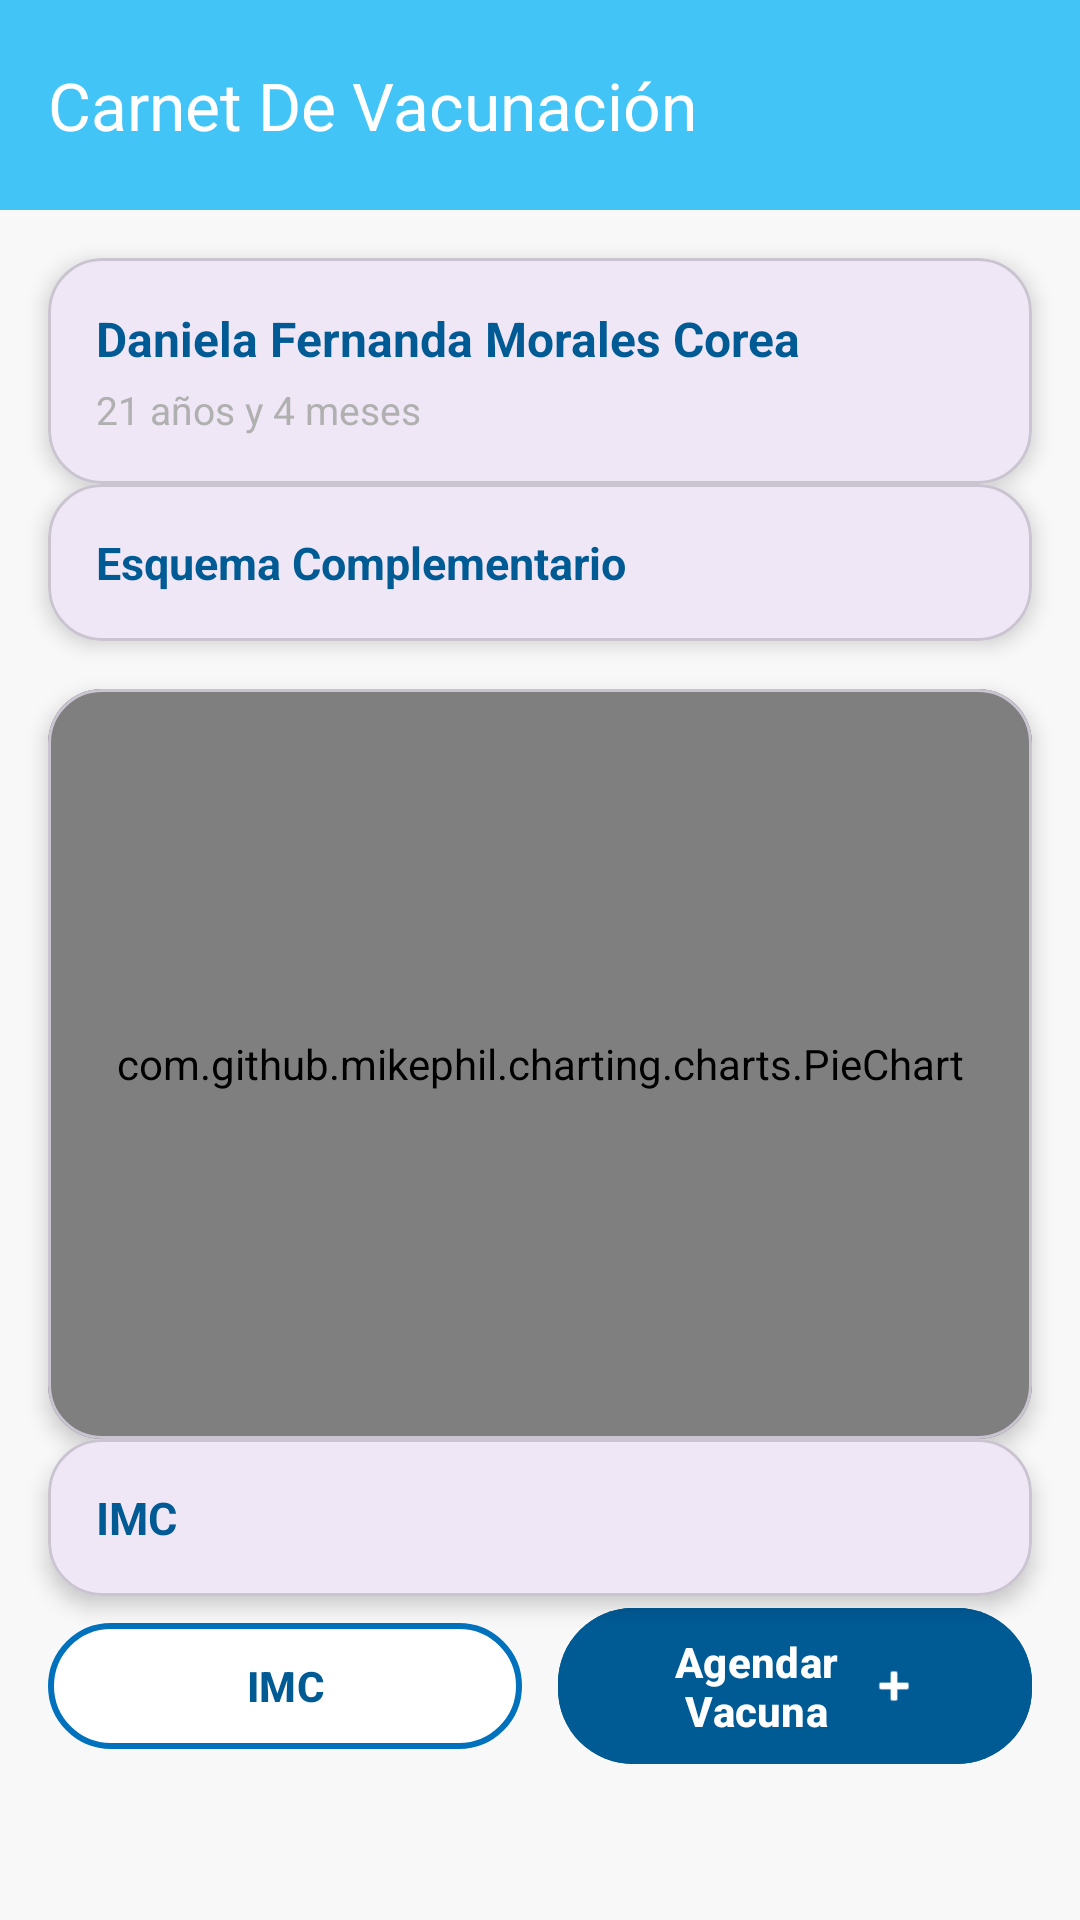

The Android layout XML behind this screen, and the referenced resources:
<!-- AndroidManifest.xml: application theme Theme.PinchaApp -->
<!-- res/layout/activity_carnet_de_vacunacion.xml -->
<?xml version="1.0" encoding="utf-8"?>
<androidx.drawerlayout.widget.DrawerLayout
    xmlns:android="http://schemas.android.com/apk/res/android"
    xmlns:app="http://schemas.android.com/apk/res-auto"
    xmlns:tools="http://schemas.android.com/tools"
    android:id="@+id/drawerLayout"
    android:layout_width="match_parent"
    android:layout_height="match_parent">

    
    <androidx.core.widget.NestedScrollView
        android:layout_width="match_parent"
        android:layout_height="match_parent"
        android:background="#F8F8F8"
        android:fillViewport="true"
        android:paddingBottom="80dp"
        android:clipToPadding="false">

        <androidx.constraintlayout.widget.ConstraintLayout
            android:layout_width="match_parent"
            android:layout_height="wrap_content">

            
            <com.google.android.material.appbar.MaterialToolbar
                android:id="@+id/toolbar"
                android:layout_width="0dp"
                android:layout_height="70dp"
                android:background="#42C4F7"
                app:title="Carnet De Vacunación"
                app:titleTextColor="@android:color/white"
                app:layout_constraintTop_toTopOf="parent"
                app:layout_constraintStart_toStartOf="parent"
                app:layout_constraintEnd_toEndOf="parent"/>


            
            <com.google.android.material.card.MaterialCardView
                android:id="@+id/cardPerfil"
                android:layout_width="0dp"
                android:layout_height="wrap_content"
                android:layout_margin="16dp"
                app:cardCornerRadius="18dp"
                app:cardElevation="4dp"
                app:layout_constraintTop_toBottomOf="@id/toolbar"
                app:layout_constraintStart_toStartOf="parent"
                app:layout_constraintEnd_toEndOf="parent">

                <LinearLayout
                    android:layout_width="match_parent"
                    android:layout_height="wrap_content"
                    android:orientation="vertical"
                    android:padding="16dp">

                    <TextView
                        android:id="@+id/txtNombre"
                        android:layout_width="wrap_content"
                        android:layout_height="wrap_content"
                        android:text="Daniela Fernanda Morales Corea"
                        android:textColor="@color/blue_dark"
                        android:textStyle="bold"
                        android:textSize="16sp"/>

                    <TextView
                        android:id="@+id/txtEdad"
                        android:layout_width="wrap_content"
                        android:layout_height="wrap_content"
                        android:text="21 años y 4 meses"
                        android:textColor="#B0B0B0"
                        android:textSize="13sp"
                        android:layout_marginTop="4dp"/>

                </LinearLayout>

            </com.google.android.material.card.MaterialCardView>

            
            <com.google.android.material.card.MaterialCardView
                android:id="@+id/cardEsquemaComplementario"
                android:layout_width="0dp"
                android:layout_height="wrap_content"
                android:layout_marginStart="16dp"
                android:layout_marginEnd="16dp"
                app:cardCornerRadius="18dp"
                app:cardElevation="4dp"
                app:layout_constraintTop_toBottomOf="@id/cardPerfil"
                app:layout_constraintStart_toStartOf="parent"
                app:layout_constraintEnd_toEndOf="parent">

                <LinearLayout
                    android:layout_width="match_parent"
                    android:layout_height="wrap_content"
                    android:orientation="vertical"
                    android:padding="16dp">

                    <TextView
                        android:id="@+id/txtTituloComplementario"
                        android:layout_width="wrap_content"
                        android:layout_height="wrap_content"
                        android:text="Esquema Complementario"
                        android:textColor="@color/blue_dark"
                        android:textStyle="bold"
                        android:textSize="15sp"/>


                    
                    <androidx.recyclerview.widget.RecyclerView
                        android:id="@+id/rvVacunasComplementarias"
                        android:layout_width="match_parent"
                        android:layout_height="wrap_content"
                        tools:listitem="@layout/item_vacuna"/>

                </LinearLayout>




            </com.google.android.material.card.MaterialCardView>

            
            <com.google.android.material.card.MaterialCardView
                android:id="@+id/cardGraficaComplementario"
                android:layout_width="0dp"
                android:layout_height="250dp"
                android:layout_margin="16dp"
                app:cardCornerRadius="18dp"
                app:cardElevation="4dp"
                app:layout_constraintTop_toBottomOf="@id/cardEsquemaComplementario"
                app:layout_constraintStart_toStartOf="parent"
                app:layout_constraintEnd_toEndOf="parent">

                <com.github.mikephil.charting.charts.PieChart
                    android:id="@+id/pieChart"
                    android:layout_width="match_parent"
                    android:layout_height="match_parent"/>

            </com.google.android.material.card.MaterialCardView>

            
            <com.google.android.material.card.MaterialCardView
                android:id="@+id/cardEsquemaIMC"
                android:layout_width="0dp"
                android:layout_height="wrap_content"
                android:layout_marginStart="16dp"
                android:layout_marginEnd="16dp"
                app:cardCornerRadius="18dp"
                app:cardElevation="4dp"
                app:layout_constraintTop_toBottomOf="@id/cardGraficaComplementario"
                app:layout_constraintStart_toStartOf="parent"
                app:layout_constraintEnd_toEndOf="parent">

                <LinearLayout
                    android:id="@+id/layoutEsquemaIMC"
                    android:layout_width="match_parent"
                    android:layout_height="wrap_content"
                    android:orientation="vertical"
                    android:padding="16dp">

                    <TextView
                        android:id="@+id/txtIMC"
                        android:layout_width="wrap_content"
                        android:layout_height="wrap_content"
                        android:text="IMC"
                        android:textColor="@color/blue_dark"
                        android:textStyle="bold"
                        android:textSize="15sp"/>


                    
                    <androidx.recyclerview.widget.RecyclerView
                        android:id="@+id/rvIMCRegistros"
                        android:layout_width="match_parent"
                        android:layout_height="wrap_content"
                        tools:listitem="@layout/item_vacuna"/>

                </LinearLayout>

            </com.google.android.material.card.MaterialCardView>

            
            <LinearLayout
                android:id="@+id/layoutBotones"
                android:layout_width="0dp"
                android:layout_height="wrap_content"
                android:orientation="horizontal"
                android:gravity="center"
                android:layout_marginStart="16dp"
                android:layout_marginEnd="16dp"
                android:layout_marginBottom="20dp"
                app:layout_constraintTop_toBottomOf="@id/cardEsquemaIMC"
                app:layout_constraintStart_toStartOf="parent"
                app:layout_constraintEnd_toEndOf="parent">

                <com.google.android.material.button.MaterialButton
                    android:id="@+id/btnIMC"
                    android:layout_width="0dp"
                    android:layout_height="50dp"
                    android:layout_weight="1"
                    android:text="IMC"
                    android:textStyle="bold"
                    android:textColor="@color/blue_dark"
                    android:backgroundTint="@android:color/white"
                    app:cornerRadius="25dp"
                    app:strokeColor="@color/blue"
                    app:strokeWidth="2dp"/>

                <Space
                    android:layout_width="12dp"
                    android:layout_height="wrap_content"/>

                <com.google.android.material.button.MaterialButton
                    android:id="@+id/btnVacuna"
                    android:layout_width="0dp"
                    android:layout_height="60dp"
                    android:layout_weight="1"
                    android:text="Agendar Vacuna"
                    android:textStyle="bold"
                    android:textColor="@android:color/white"
                    android:backgroundTint="@color/blue_dark"
                    app:cornerRadius="25dp"
                    app:icon="@android:drawable/ic_input_add"
                    app:iconGravity="textEnd"/>

            </LinearLayout>

        </androidx.constraintlayout.widget.ConstraintLayout>

    </androidx.core.widget.NestedScrollView>

    
    <com.google.android.material.navigation.NavigationView
        android:id="@+id/navigationView"
        android:layout_width="wrap_content"
        android:layout_height="match_parent"
        android:layout_gravity="start"
        app:menu="@menu/menu_drawer"
        app:headerLayout="@layout/header_drawer"/>

</androidx.drawerlayout.widget.DrawerLayout>
<!-- res/layout/item_vacuna.xml (included above) -->
<?xml version="1.0" encoding="utf-8"?>
<com.google.android.material.card.MaterialCardView
    xmlns:android="http://schemas.android.com/apk/res/android"
    xmlns:app="http://schemas.android.com/apk/res-auto"
    android:layout_width="match_parent"
    android:layout_height="wrap_content"
    android:layout_marginBottom="10dp"
    app:cardCornerRadius="16dp"
    app:cardElevation="2dp"
    app:cardBackgroundColor="@android:color/white">

    <LinearLayout
        android:layout_width="match_parent"
        android:layout_height="wrap_content"
        android:orientation="horizontal"
        android:padding="14dp"
        android:gravity="center_vertical">

        
        <ImageView
            android:id="@+id/imgEstado"
            android:layout_width="40dp"
            android:layout_height="40dp"
            android:src="@android:drawable/checkbox_off_background"/>

        
        <LinearLayout
            android:layout_width="0dp"
            android:layout_height="wrap_content"
            android:layout_weight="1"
            android:orientation="vertical"
            android:layout_marginStart="12dp">

            
            <TextView
                android:id="@+id/txtNombreVacuna"
                android:layout_width="wrap_content"
                android:layout_height="wrap_content"
                android:text="Hepatitis B"
                android:textStyle="bold"
                android:textColor="@color/blue_dark"
                android:textSize="15sp"/>

            
            <TextView
                android:id="@+id/txtDosis"
                android:layout_width="wrap_content"
                android:layout_height="wrap_content"
                android:text="Dosis 1 de 3"
                android:textColor="@color/skyblue"
                android:textSize="12sp"
                android:layout_marginTop="2dp"/>

            
            <TextView
                android:id="@+id/txtFecha"
                android:layout_width="wrap_content"
                android:layout_height="wrap_content"
                android:text="12 Mayo 2026"
                android:textColor="@color/Gray"
                android:textSize="12sp"
                android:layout_marginTop="2dp"/>

        </LinearLayout>

        
        <TextView
            android:id="@+id/txtEstado"
            android:layout_width="wrap_content"
            android:layout_height="wrap_content"
            android:text="Pendiente"
            android:textStyle="bold"
            android:textColor="@color/skyblue"
            android:textSize="12sp"
            android:padding="6dp"/>

    </LinearLayout>

</com.google.android.material.card.MaterialCardView>
<!-- res/layout/header_drawer.xml (included above) -->
<?xml version="1.0" encoding="utf-8"?>
<LinearLayout
    xmlns:android="http://schemas.android.com/apk/res/android"
    android:layout_width="match_parent"
    android:layout_height="180dp"
    android:orientation="vertical"
    android:gravity="bottom"
    android:padding="20dp"
    android:background="#42C4F7">

    <ImageView
        android:id="@+id/imgPerfil"
        android:layout_width="70dp"
        android:layout_height="70dp"
        android:src="@drawable/outline_account_circle_24"
        android:layout_marginBottom="10dp"/>

    <TextView
        android:id="@+id/txtNombreMenu"
        android:layout_width="wrap_content"
        android:layout_height="wrap_content"
        android:text="Daniela"
        android:textColor="@android:color/white"
        android:textSize="18sp"
        android:textStyle="bold"/>

    <TextView
        android:id="@+id/txtEdadMenu"
        android:layout_width="wrap_content"
        android:layout_height="wrap_content"
        android:text="21 años y 4 meses"
        android:textColor="@android:color/white"
        android:textSize="14sp"/>

</LinearLayout>
<!-- resources referenced by this layout -->
<resources>
  <color name="Gray">#828282</color>
  <color name="blue">#0071bc</color>
  <color name="blue_dark">#005a94</color>
  <color name="skyblue">#29abe2</color>
  <!-- drawable outline_account_circle_24 (drawable) -->
  <vector xmlns:android="http://schemas.android.com/apk/res/android" android:height="24dp" android:tint="#005A94" android:viewportHeight="960" android:viewportWidth="960" android:width="24dp">
        
      <path android:fillColor="@android:color/white" android:pathData="M234,684Q285,645 348,622.5Q411,600 480,600Q549,600 612,622.5Q675,645 726,684Q761,643 780.5,591Q800,539 800,480Q800,347 706.5,253.5Q613,160 480,160Q347,160 253.5,253.5Q160,347 160,480Q160,539 179.5,591Q199,643 234,684ZM380.5,479.5Q340,439 340,380Q340,321 380.5,280.5Q421,240 480,240Q539,240 579.5,280.5Q620,321 620,380Q620,439 579.5,479.5Q539,520 480,520Q421,520 380.5,479.5ZM480,880Q397,880 324,848.5Q251,817 197,763Q143,709 111.5,636Q80,563 80,480Q80,397 111.5,324Q143,251 197,197Q251,143 324,111.5Q397,80 480,80Q563,80 636,111.5Q709,143 763,197Q817,251 848.5,324Q880,397 880,480Q880,563 848.5,636Q817,709 763,763Q709,817 636,848.5Q563,880 480,880ZM580,784.5Q627,769 666,740Q627,711 580,695.5Q533,680 480,680Q427,680 380,695.5Q333,711 294,740Q333,769 380,784.5Q427,800 480,800Q533,800 580,784.5ZM523,423Q540,406 540,380Q540,354 523,337Q506,320 480,320Q454,320 437,337Q420,354 420,380Q420,406 437,423Q454,440 480,440Q506,440 523,423ZM480,380Q480,380 480,380Q480,380 480,380Q480,380 480,380Q480,380 480,380Q480,380 480,380Q480,380 480,380Q480,380 480,380Q480,380 480,380ZM480,740Q480,740 480,740Q480,740 480,740Q480,740 480,740Q480,740 480,740Q480,740 480,740Q480,740 480,740Q480,740 480,740Q480,740 480,740Z"/>
      
  </vector>
  <style name="Theme.PinchaApp" parent="Base.Theme.PinchaApp" />
  <style name="Base.Theme.PinchaApp" parent="Theme.Material3.DayNight.NoActionBar">
          
          
      </style>
</resources>
